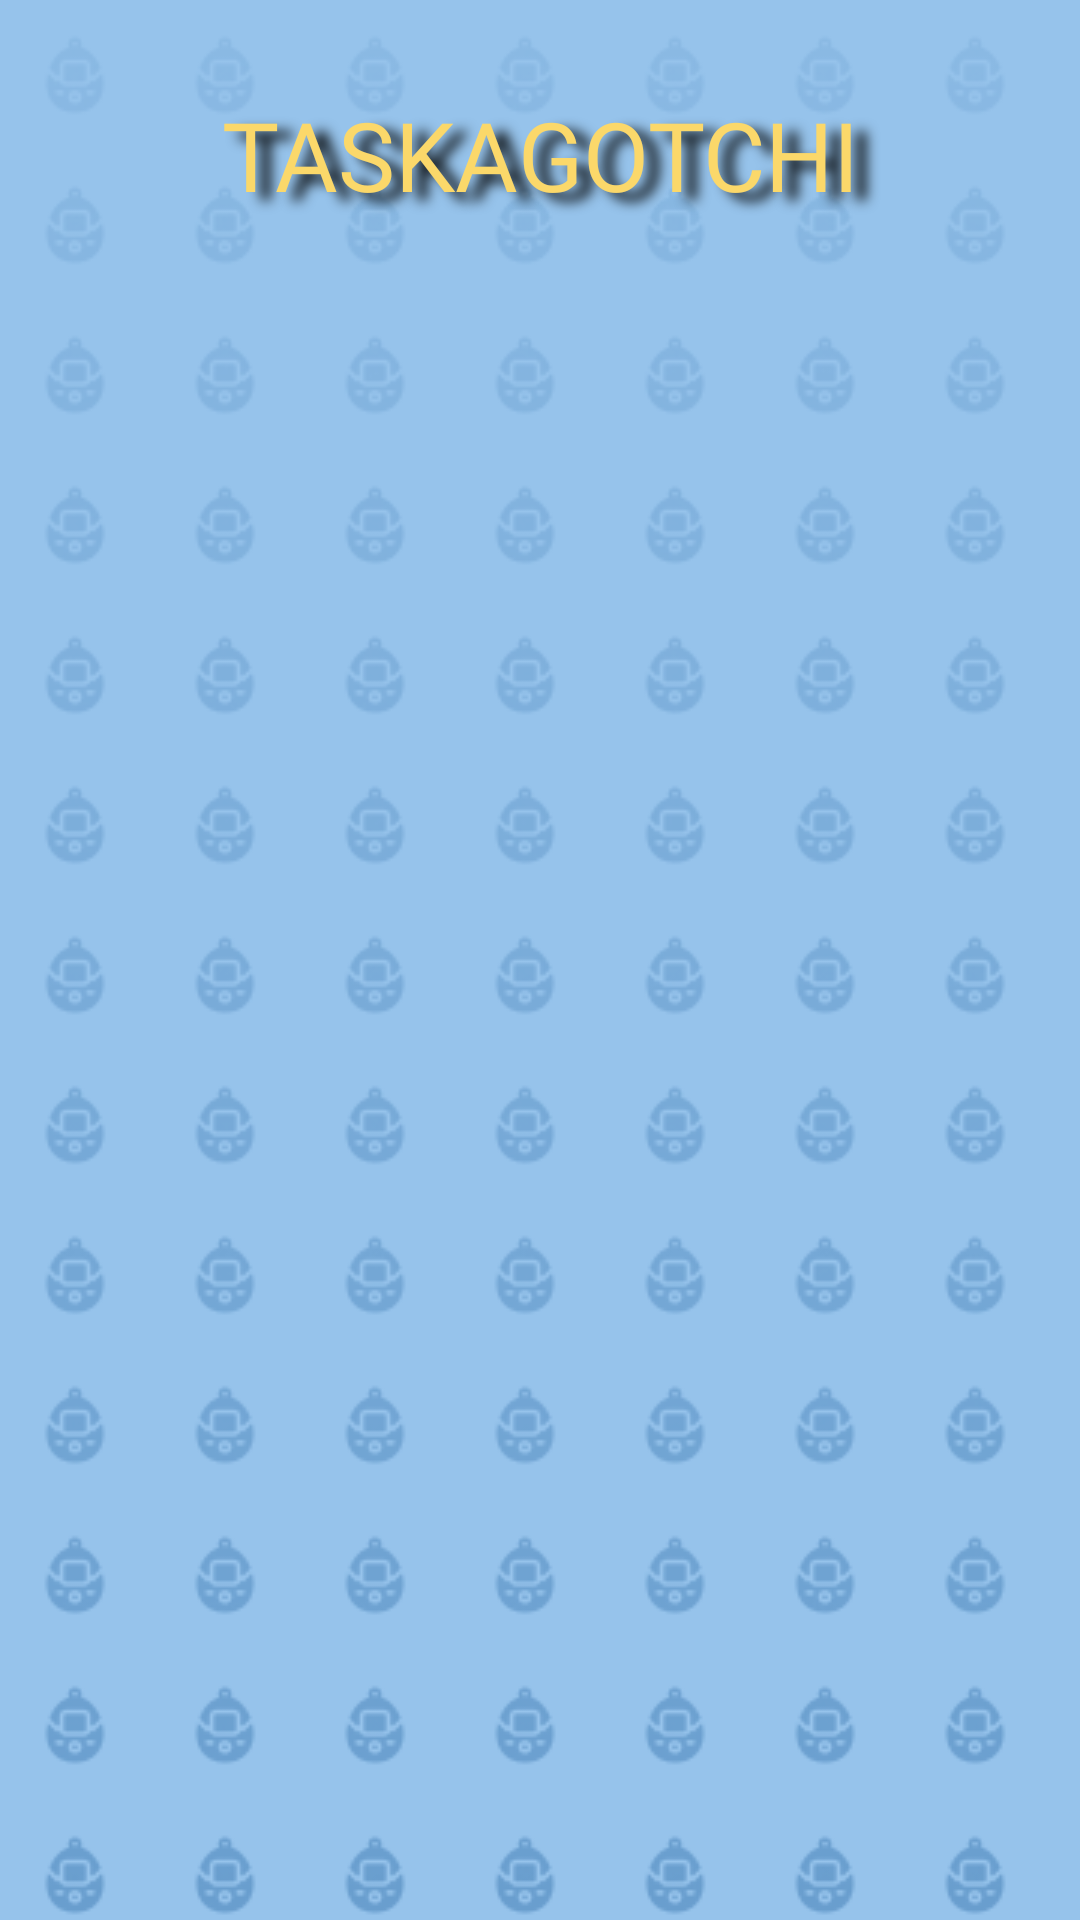

Produce the Android XML layout that renders to this screen, including the resource entries it uses.
<!-- AndroidManifest.xml: activity theme Theme.AppCompat -->
<!-- res/layout/activity_home.xml -->
<?xml version="1.0" encoding="utf-8"?>
<LinearLayout xmlns:android="http://schemas.android.com/apk/res/android"
    xmlns:app="http://schemas.android.com/apk/res-auto"
    xmlns:tools="http://schemas.android.com/tools"
    android:id="@+id/tasks_tv"
    android:layout_width="match_parent"
    android:layout_height="match_parent"
    android:background="@drawable/background_blue_egg"
    android:orientation="vertical"
    tools:context=".HomeActivity">

    <TextView
        android:id="@+id/home_title_tv"
        android:fontFamily="@font/luckiest_guy"
        android:shadowColor="#000000"
        android:layout_marginTop="30dp"
        android:shadowDx="15"
        android:shadowDy="8"
        android:shadowRadius="10"
        android:text="TASKAGOTCHI"
        android:textColor="#FBD86A"
        android:textColorHighlight="#00DF1717"
        android:textColorHint="#00B12323"
        android:textSize="32sp"
        android:layout_width="match_parent"
        android:layout_height="wrap_content"
        android:gravity="center_horizontal"/>

    <androidx.recyclerview.widget.RecyclerView
        android:id="@+id/homeRecyclerView"
        android:layout_width="match_parent"
        android:layout_height="570dp"
        tools:listitem="@layout/item_home"/>

    <androidx.constraintlayout.widget.ConstraintLayout
        android:layout_width="match_parent"
        android:layout_height="match_parent"
        android:background="@drawable/dashboard_background">

        <ImageButton
            android:id="@+id/encyclopedia_btn"
            android:layout_width="70dp"
            android:layout_height="70dp"
            android:layout_marginStart="32dp"
            android:layout_marginEnd="45dp"
            android:background="@drawable/circle_border"
            app:layout_constraintBottom_toBottomOf="parent"
            app:layout_constraintEnd_toStartOf="@+id/addCharacter_btn"
            app:layout_constraintStart_toStartOf="parent"
            app:layout_constraintTop_toTopOf="parent"
            app:layout_constraintVertical_bias="0.058"
            app:srcCompat="@drawable/encyclopedia_icon" />

        <ImageButton
            android:id="@+id/addCharacter_btn"
            android:layout_width="100dp"
            android:layout_height="100dp"
            android:background="@drawable/circle_border"
            app:layout_constraintBottom_toBottomOf="parent"
            app:layout_constraintEnd_toEndOf="parent"
            app:layout_constraintStart_toStartOf="parent"
            app:layout_constraintTop_toTopOf="parent"
            app:srcCompat="@drawable/add_character_icon" />

        <ImageButton
            android:id="@+id/signout_btn"
            android:layout_width="70dp"
            android:layout_height="70dp"
            android:layout_marginStart="44dp"
            android:layout_marginEnd="32dp"
            android:background="@drawable/circle_border"
            app:layout_constraintBottom_toBottomOf="parent"
            app:layout_constraintEnd_toEndOf="parent"
            app:layout_constraintStart_toEndOf="@+id/addCharacter_btn"
            app:layout_constraintTop_toTopOf="parent"
            app:layout_constraintVertical_bias="0.088"
            app:srcCompat="@drawable/baseline_logout_24" />

    </androidx.constraintlayout.widget.ConstraintLayout>

</LinearLayout>
<!-- res/layout/item_home.xml (included above) -->
<?xml version="1.0" encoding="utf-8"?>
<androidx.constraintlayout.widget.ConstraintLayout xmlns:android="http://schemas.android.com/apk/res/android"
    xmlns:app="http://schemas.android.com/apk/res-auto"
    xmlns:tools="http://schemas.android.com/tools"
    android:layout_width="match_parent"
    android:layout_height="wrap_content">

    <androidx.cardview.widget.CardView
        android:layout_width="330dp"
        android:layout_height="160dp"
        android:layout_marginStart="1dp"
        android:layout_marginTop="10dp"
        android:layout_marginEnd="1dp"
        android:layout_marginBottom="5dp"
        app:cardBackgroundColor="#165A97"
        app:cardCornerRadius="5dp"
        app:layout_constraintBottom_toBottomOf="parent"
        app:layout_constraintEnd_toEndOf="parent"
        app:layout_constraintHorizontal_bias="0.48"
        app:layout_constraintStart_toStartOf="parent"
        app:layout_constraintTop_toTopOf="parent">

        <androidx.constraintlayout.widget.ConstraintLayout
            android:layout_width="match_parent"
            android:layout_height="match_parent">

            <com.google.android.material.imageview.ShapeableImageView
                android:id="@+id/taskagotchiPicture"
                android:layout_width="140dp"
                android:layout_height="140dp"
                android:layout_marginStart="4dp"
                android:padding="11dp"
                android:scaleType="centerCrop"
                app:layout_constraintBottom_toBottomOf="parent"
                app:layout_constraintStart_toStartOf="parent"
                app:layout_constraintTop_toTopOf="parent"
                app:shapeAppearanceOverlay="@style/roundedImageView"
                app:srcCompat="@drawable/baby_green_male" />

            <TextView
                android:id="@+id/taskagotchiEnergy"
                android:layout_width="wrap_content"
                android:layout_height="wrap_content"
                android:layout_marginStart="15dp"
                android:layout_marginTop="6dp"
                android:text="Energy:"
                app:layout_constraintStart_toEndOf="@+id/taskagotchiPicture"
                app:layout_constraintTop_toBottomOf="@+id/taskagotchiStreak" />

            <TextView
                android:id="@+id/taskagotchiStreak"
                android:layout_width="wrap_content"
                android:layout_height="wrap_content"
                android:layout_marginStart="15dp"
                android:layout_marginTop="6dp"
                android:text="Streak:"
                app:layout_constraintStart_toEndOf="@+id/taskagotchiPicture"
                app:layout_constraintTop_toBottomOf="@+id/taskagotchiStatus" />

            <TextView
                android:id="@+id/taskagotchiStatus"
                android:layout_width="wrap_content"
                android:layout_height="wrap_content"
                android:layout_marginStart="15dp"
                android:layout_marginTop="6dp"
                android:text="Status:"
                app:layout_constraintStart_toEndOf="@+id/taskagotchiPicture"
                app:layout_constraintTop_toBottomOf="@+id/taskagotchiName" />

            <TextView
                android:id="@+id/taskagotchiName"
                android:layout_width="wrap_content"
                android:layout_height="wrap_content"
                android:layout_marginStart="15dp"
                android:layout_marginTop="35dp"
                android:text="Name"
                android:textStyle="bold"
                app:layout_constraintStart_toEndOf="@+id/taskagotchiPicture"
                app:layout_constraintTop_toTopOf="parent" />

            <TextView
                android:id="@+id/taskagotchiEnergyData"
                android:layout_width="wrap_content"
                android:layout_height="wrap_content"
                android:layout_marginStart="8dp"
                android:layout_marginTop="6dp"
                android:text="TextView"
                app:layout_constraintStart_toEndOf="@+id/taskagotchiEnergy"
                app:layout_constraintTop_toBottomOf="@+id/taskagotchiStreakData" />

            <TextView
                android:id="@+id/taskagotchiStreakData"
                android:layout_width="wrap_content"
                android:layout_height="wrap_content"
                android:layout_marginStart="8dp"
                android:layout_marginTop="6dp"
                android:text="TextView"
                app:layout_constraintStart_toEndOf="@+id/taskagotchiStreak"
                app:layout_constraintTop_toBottomOf="@+id/taskagotchiStatusData" />

            <TextView
                android:id="@+id/taskagotchiStatusData"
                android:layout_width="wrap_content"
                android:layout_height="wrap_content"
                android:layout_marginStart="8dp"
                android:layout_marginTop="60dp"
                android:text="TextView"
                app:layout_constraintStart_toEndOf="@+id/taskagotchiStatus"
                app:layout_constraintTop_toTopOf="parent" />

        </androidx.constraintlayout.widget.ConstraintLayout>
    </androidx.cardview.widget.CardView>

</androidx.constraintlayout.widget.ConstraintLayout>
<!-- resources referenced by this layout -->
<resources>
  <!-- drawable add_character_icon (drawable) -->
  <vector xmlns:android="http://schemas.android.com/apk/res/android" android:height="80dp" android:tint="#197CD3" android:viewportHeight="24" android:viewportWidth="24" android:width="80dp">
        
      <path android:fillColor="@android:color/white" android:pathData="M19,13h-6v6h-2v-6H5v-2h6V5h2v6h6v2z"/>
      
  </vector>
  <!-- drawable baby_green_male: png bitmap (drawable, 854 bytes) -->
  <!-- drawable background_blue_egg: png bitmap (drawable, 38033 bytes) -->
  <!-- drawable baseline_logout_24 (drawable) -->
  <vector xmlns:android="http://schemas.android.com/apk/res/android" android:autoMirrored="true" android:height="30dp" android:tint="#197CD3" android:viewportHeight="24" android:viewportWidth="24" android:width="30dp">
        
      <path android:fillColor="@android:color/white" android:pathData="M17,7l-1.41,1.41L18.17,11H8v2h10.17l-2.58,2.58L17,17l5,-5zM4,5h8V3H4c-1.1,0 -2,0.9 -2,2v14c0,1.1 0.9,2 2,2h8v-2H4V5z"/>
      
  </vector>
  <!-- drawable circle_border (drawable) -->
  <?xml version="1.0" encoding="utf-8"?>
  <shape xmlns:android="http://schemas.android.com/apk/res/android">
      <solid android:color="@color/white"/>
      <stroke android:width="10dp"
          android:color="@color/home_button"/>
      <corners android:radius="1000dp"/>
  </shape>
  <!-- drawable dashboard_background: png bitmap (drawable, 444 bytes) -->
  <!-- drawable encyclopedia_icon: png bitmap (drawable, 452 bytes) -->
  <color name="white">#FFFFFFFF</color>
  <color name="home_button">#96C3EB</color>
</resources>
